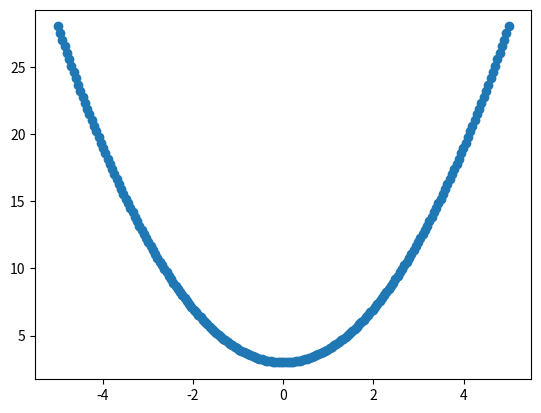

This chart was generated by the following Python code:
import matplotlib.pyplot as plt
import numpy as np

x=np.linspace(-5,5,200)
y=x*x+3
figure=plt.figure()
ax=figure.add_subplot(1,1,1)
ax.scatter(x,y)
# plt.ion()
plt.show()
# input()
